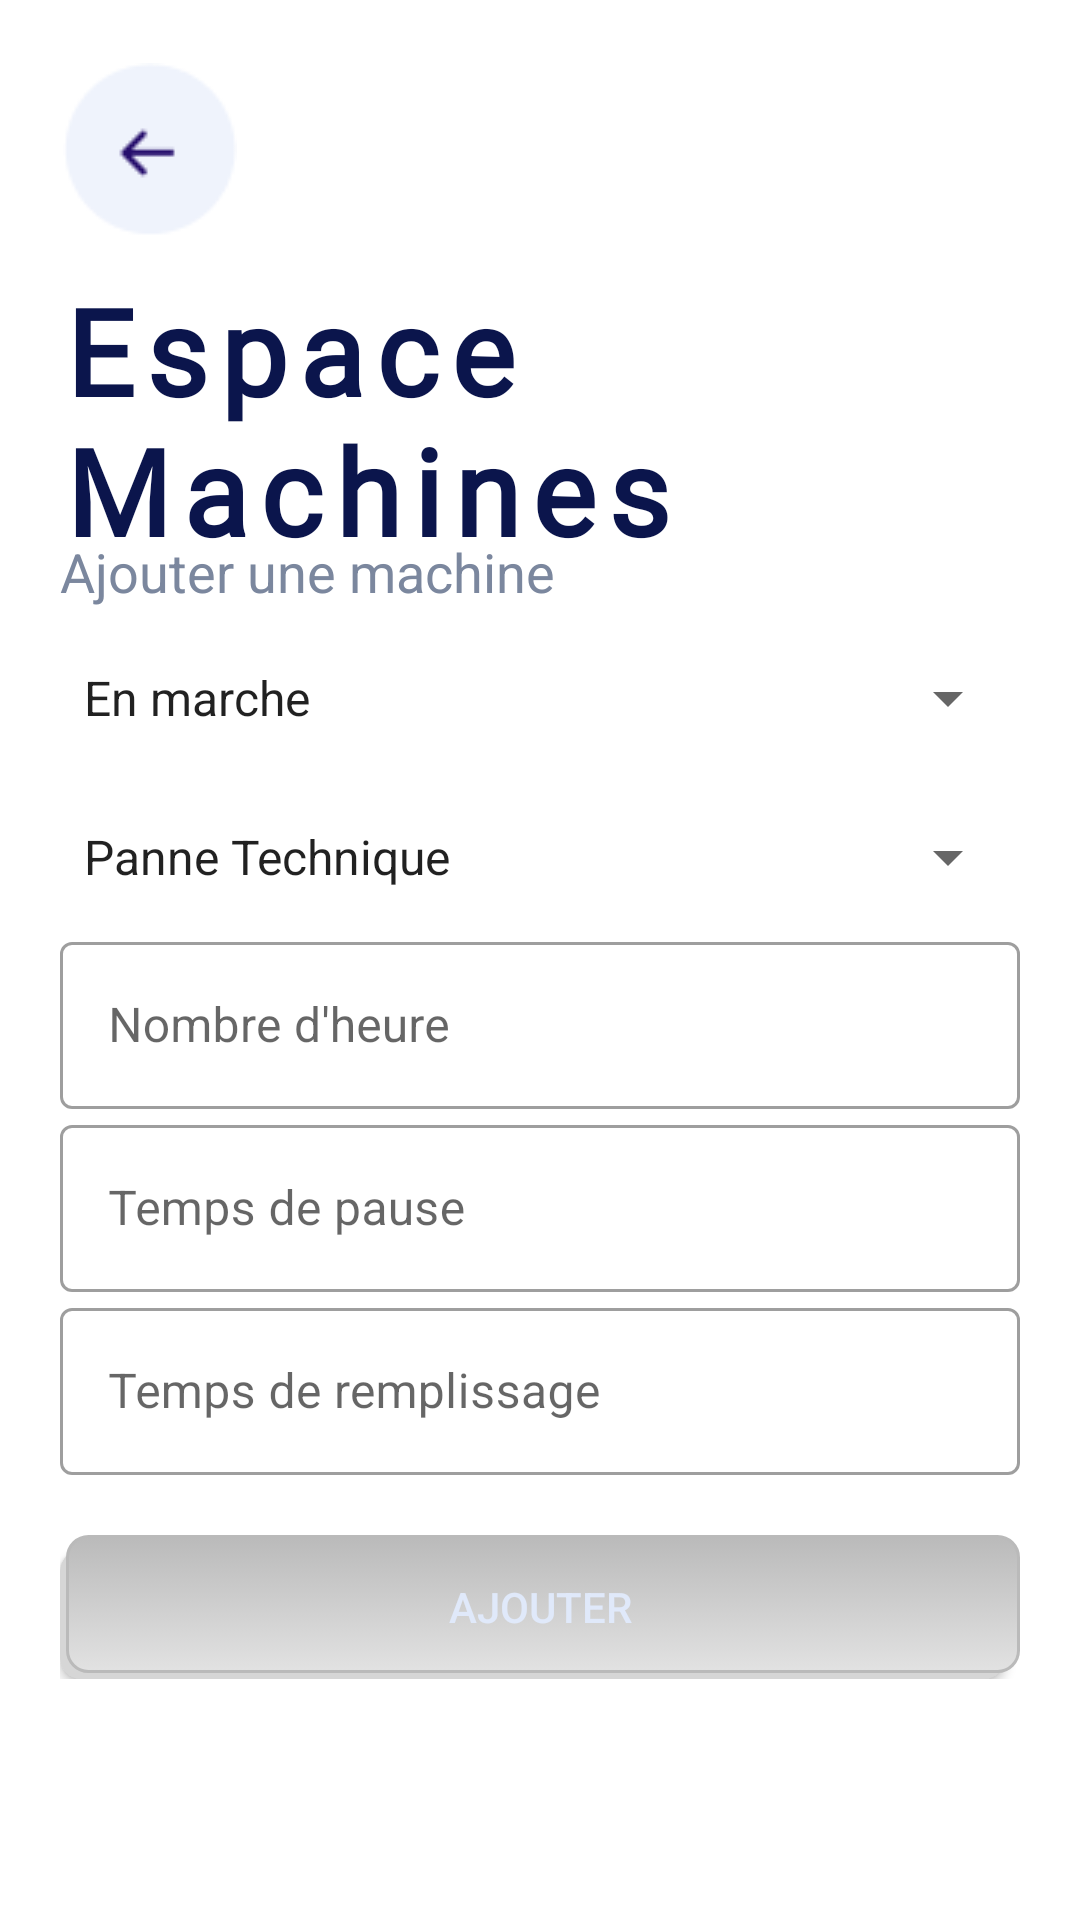

Android layout source for this screen:
<!-- AndroidManifest.xml: application theme Theme.MySupervisorApp -->
<!-- res/layout/activity_add_machine.xml -->
<?xml version="1.0" encoding="utf-8"?>
<LinearLayout xmlns:android="http://schemas.android.com/apk/res/android"
    xmlns:app="http://schemas.android.com/apk/res-auto"
    xmlns:tools="http://schemas.android.com/tools"
    android:layout_width="match_parent"
    android:layout_height="match_parent"
    android:orientation="vertical"
    android:background="#FFFFFF"
    android:padding="20dp"
    tools:context=".AddMachine">




    <ScrollView
        android:layout_width="match_parent"
        android:layout_height="match_parent">

    <LinearLayout
        android:layout_width="match_parent"
        android:layout_height="wrap_content"
        android:orientation="vertical"
        android:layout_marginTop="0dp"
        android:layout_marginBottom="0dp">

        <ImageButton
            android:id="@+id/arrowBtn"
            android:layout_width="60dp"
            android:layout_height="60dp"
            android:src="@drawable/arrow"
            android:background="@color/white"/>

        <TextView

            android:layout_width="wrap_content"
            android:layout_height="wrap_content"
            android:layout_marginTop="10dp"
            android:fontFamily="@font/anton"
            android:letterSpacing="0.1"
            android:text="Espace Machines"
            android:textColor="#0B154C"
            android:textSize="40sp"
            android:textStyle="bold"
            android:transitionName=""/>


        <TextView
            android:layout_width="wrap_content"
            android:layout_height="wrap_content"
            android:text="Ajouter une machine"
            android:textColor="#7B879E"
            android:textSize="18sp"
            android:layout_marginTop="-12dp"/>



        <Spinner
            android:id="@+id/spin_1"
            android:layout_width="match_parent"
            android:layout_height="46dp"
            android:layout_marginTop="7dp"
            android:entries="@array/etat_de_fonct"/>



        <Spinner
            android:id="@+id/spin_2"
            android:layout_width="match_parent"
            android:layout_height="46dp"
            android:layout_marginTop="7dp"
            android:entries="@array/type_panne"/>





        <com.google.android.material.textfield.TextInputLayout
            android:layout_width="match_parent"
            android:layout_height="wrap_content"
            android:id="@+id/reg_nbHeure"
            android:hint="Nombre d'heure"


            style="@style/Widget.MaterialComponents.TextInputLayout.OutlinedBox"
            >

            <com.google.android.material.textfield.TextInputEditText
                android:layout_width="match_parent"
                android:layout_height="wrap_content"
                android:inputType="number"/>
        </com.google.android.material.textfield.TextInputLayout>

        <com.google.android.material.textfield.TextInputLayout
            android:layout_width="match_parent"
            android:layout_height="wrap_content"
            android:id="@+id/reg_pause"
            android:hint="Temps de pause"


            style="@style/Widget.MaterialComponents.TextInputLayout.OutlinedBox"
            >
            <com.google.android.material.textfield.TextInputEditText
                android:layout_width="match_parent"
                android:layout_height="wrap_content"
                android:inputType="text" />

        </com.google.android.material.textfield.TextInputLayout>

        <com.google.android.material.textfield.TextInputLayout
            android:layout_width="match_parent"
            android:layout_height="wrap_content"
            android:id="@+id/reg_remplissage"
            android:hint="Temps de remplissage"
            style="@style/Widget.MaterialComponents.TextInputLayout.OutlinedBox"
            >
            <com.google.android.material.textfield.TextInputEditText
                android:layout_width="match_parent"
                android:layout_height="wrap_content"
                android:inputType="text" />

        </com.google.android.material.textfield.TextInputLayout>



        android:onClick="Ajout"
        <Button
            android:id="@+id/reg_btnA"
            android:layout_marginTop="20dp"
            android:layout_width="match_parent"
            android:layout_height="wrap_content"
            android:background="@drawable/button_selector"
            android:onClick="Ajout"

            android:text="Ajouter"
            android:textColor="#E0E9FA"/>




    </LinearLayout>
    </ScrollView>
   







</LinearLayout>
<!-- resources referenced by this layout -->
<resources>
  <array name="etat_de_fonct">
          <item>En marche</item>
          <item>En repos</item>
          <item>En panne</item>
      </array>
  <array name="type_panne">
          <item>Panne Technique</item>
          <item>Manque Alimentation</item>
  
      </array>
  <color name="white">#FFFFFFFF</color>
  <!-- drawable arrow: png bitmap (drawable-v24, 1303 bytes) -->
  <!-- drawable button_selector (drawable) -->
  <?xml version="1.0" encoding="utf-8"?>
  <selector xmlns:android="http://schemas.android.com/apk/res/android">
  
      <item>
          <layer-list>
              <item android:right="5dp" android:top="5dp">
                  <shape>
                      <corners android:radius="7dp" />
                      <solid android:color="#D6D6D6" />
                  </shape>
              </item>
              <item android:bottom="2dp" android:left="2dp">
                  <shape>
                      <gradient android:angle="270"
                          android:endColor="#E2E2E2" android:startColor="#BABABA" />
                      <stroke android:width="1dp" android:color="#BABABA" />
                      <corners android:radius="7dp" />
                      <padding android:bottom="10dp" android:left="10dp"
                          android:right="10dp" android:top="10dp" />
                  </shape>
              </item>
          </layer-list>
      </item>
  
  </selector>
  <style name="Theme.MySupervisorApp" parent="Theme.MaterialComponents.DayNight.DarkActionBar">
          
          <item name="colorPrimary">@color/colorPrimary</item>
          <item name="colorPrimaryVariant">@color/design_default_color_primary_variant</item>
          <item name="colorOnPrimary">@color/white</item>
          
          <item name="colorSecondary">@color/design_default_color_secondary</item>
          <item name="colorSecondaryVariant">@color/teal_700</item>
          <item name="colorOnSecondary">@color/black</item>
          
          <item name="android:statusBarColor" tools:targetApi="l">?attr/colorPrimaryVariant</item>
          
      </style>
  <color name="colorPrimary">#22326b</color>
  <color name="teal_700">#FF018786</color>
  <color name="black">#FF000000</color>
</resources>
